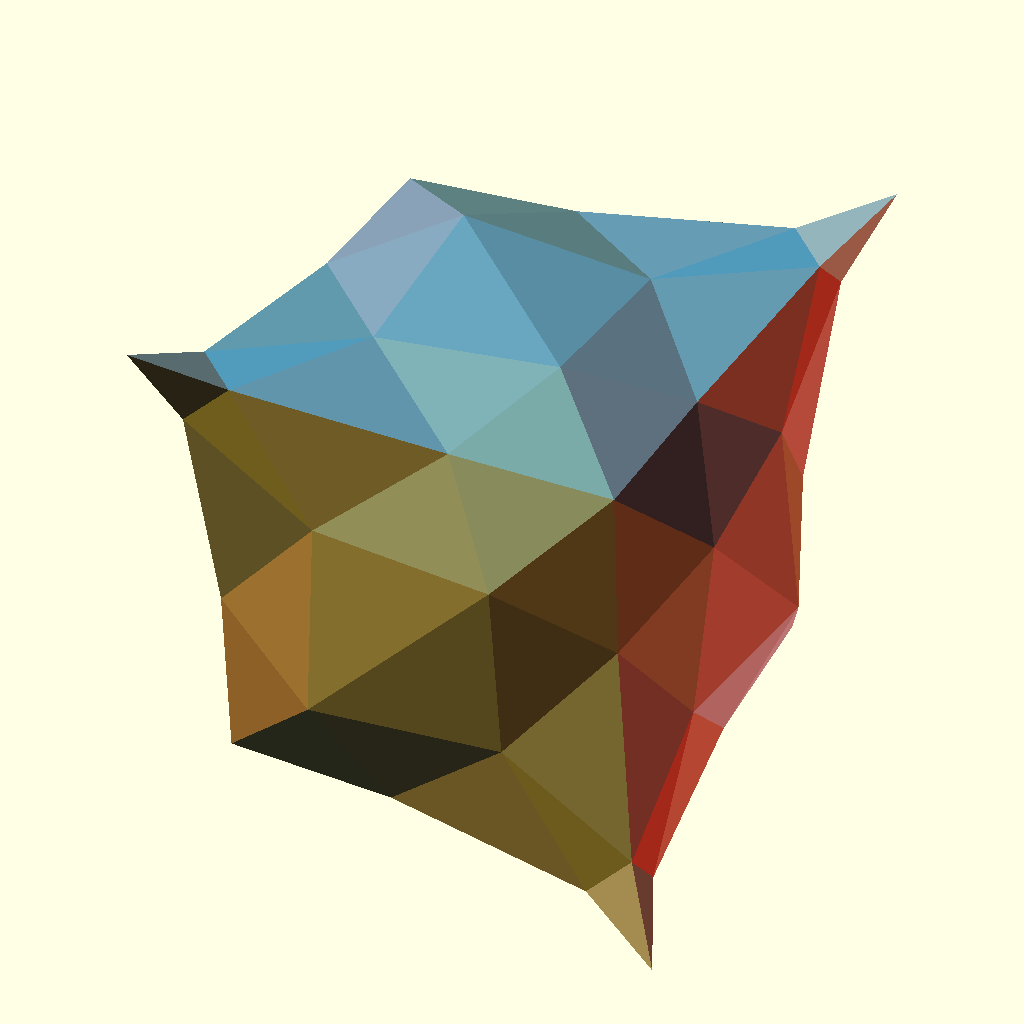
Cell 1: rendered with the file's own defaults.
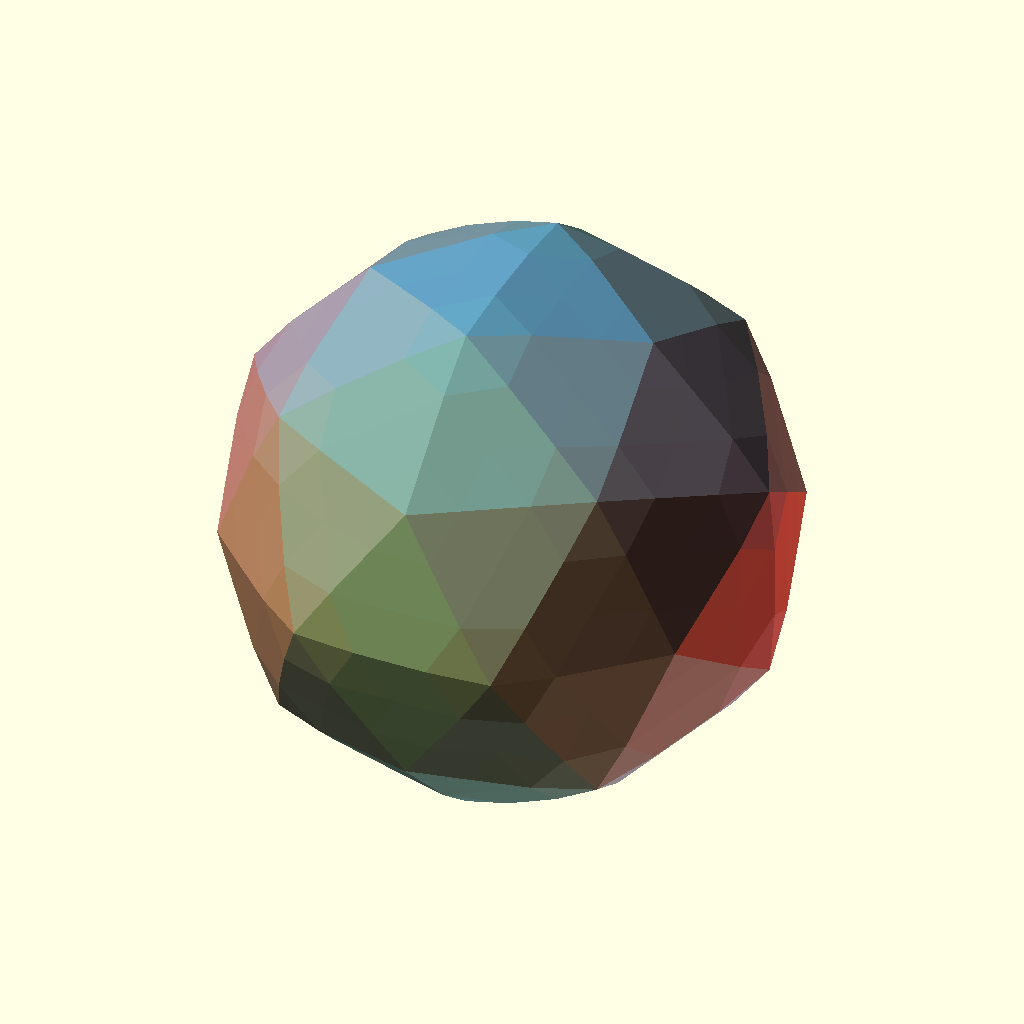
Cell 2 — Select set to "ico", the other parameters unchanged.
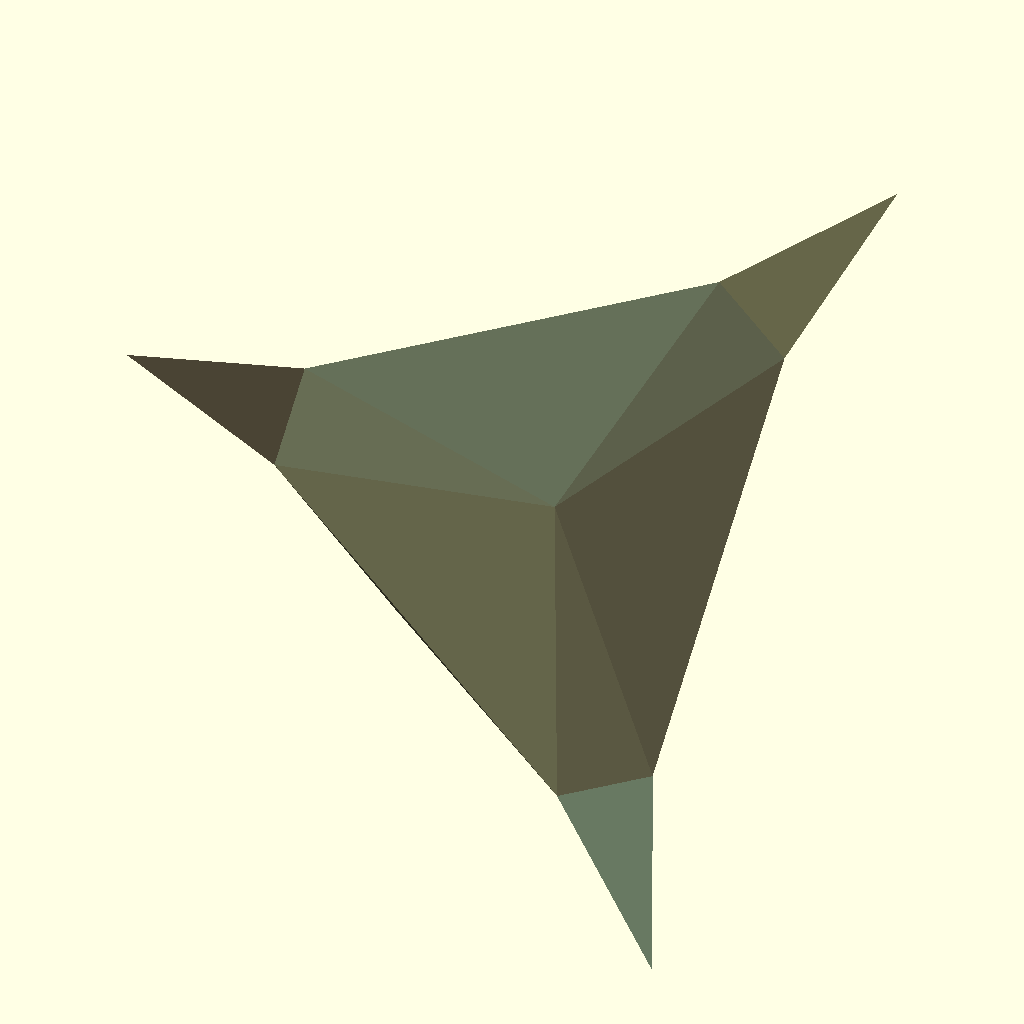
Cell 3: the same model with Sub1 = 0.
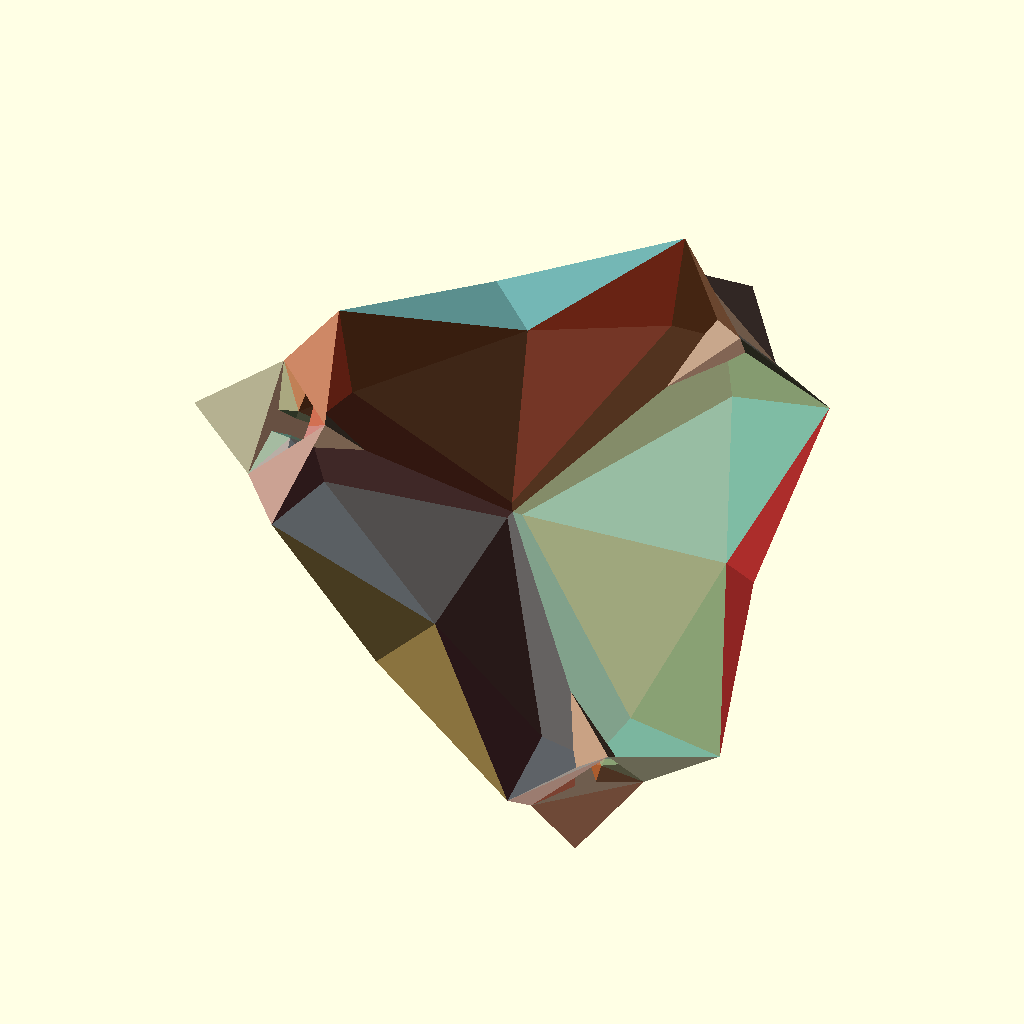
Cell 4: the same model with CurvatureBias = 2.
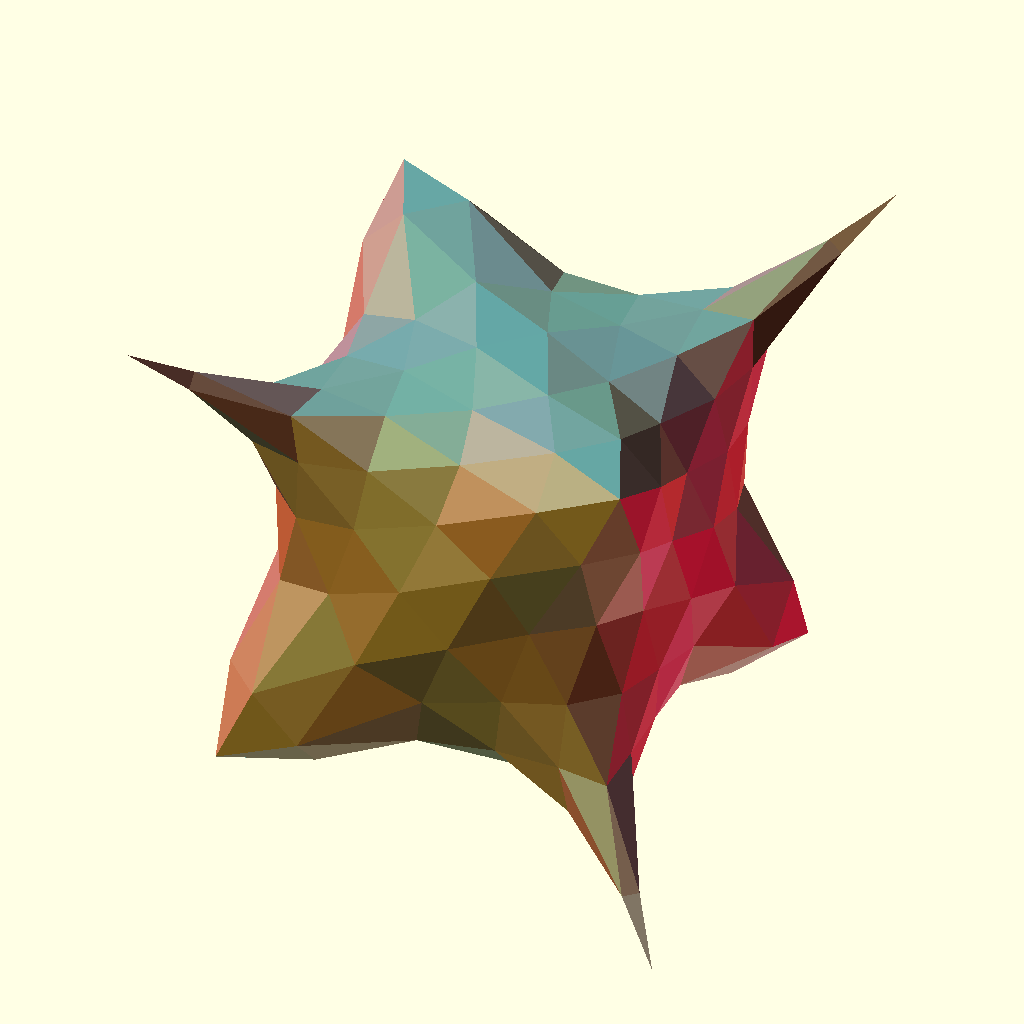
Cell 5: Sub2 = 2 (everything else at default).
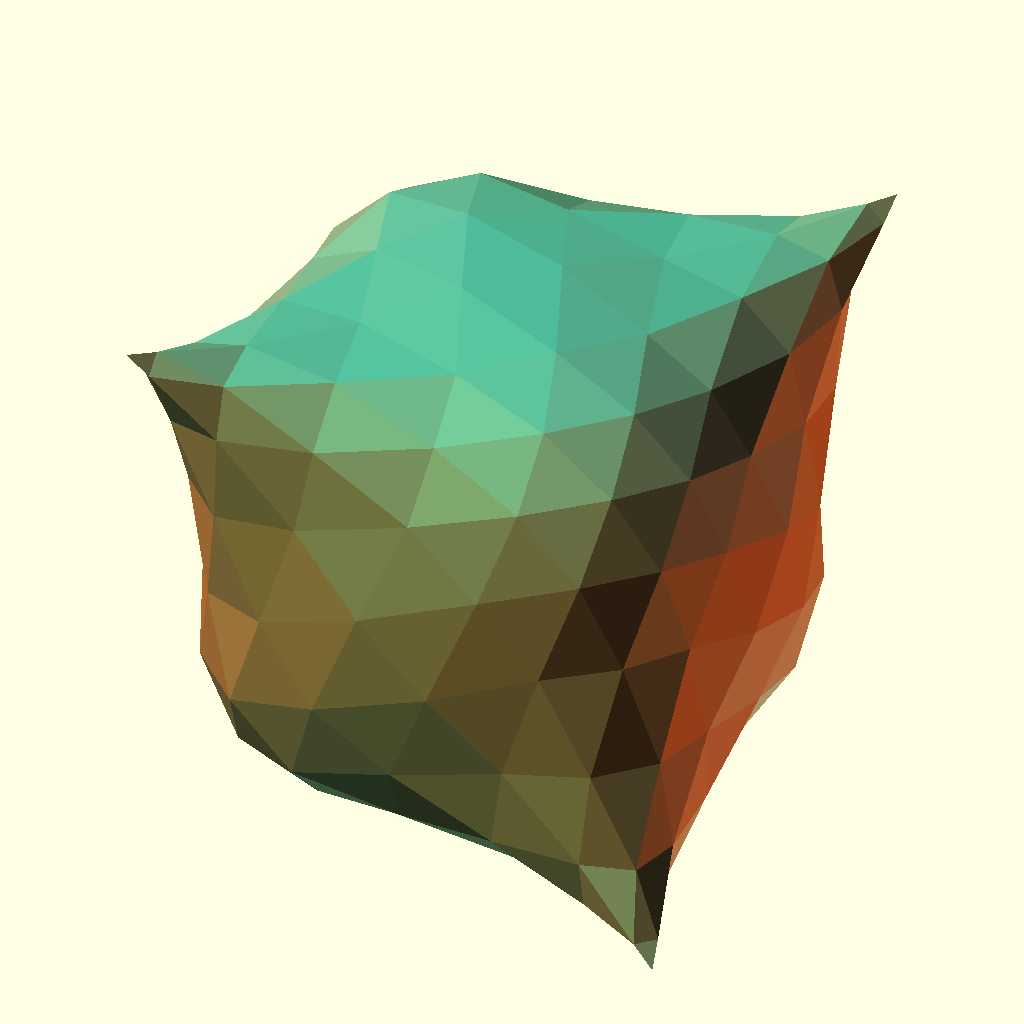
Cell 6: Sub3 = 2 (everything else at default).
The same orthographic view direction (rotation 55°, 0°, 25°; colour scheme Cornfield) for every cell, with the view re-fitted per cell, so scale and position can differ between cells.
Source of the model, inputs/thingiverse/files/thing-1694418/files/PolyhedronCCsubdivisionDemo.scad:
Select="tet";//[tet,ico,bunny]
Sub1=1;//[0,1]
CurvatureBias=-0.5;//[-1:0.1:2]
Sub2=1;//[0,1,2,3,4]
Sub3=1;//[0,1,2,3,4,5]
/* [Hidden] */
///////////////////////////////////////////////////////////////////////////////
//CC subdivision-ish in that regard this impl don't split edges
// subdivides any properly watertight manifold polyhedron : point-list and face-list
// [  [[10,10,10],[10,-10,-10],[-10,10,-10],[-10,-10,10]],    [[2,1,0],[3,2,0],[1,3,0],[2,3,1]]]
// usage cc([points,faces],iterations(0=off),curvebias)
///////////////////////////////////////////////////////////////////////////////
// Demo Code
S=Select=="ico"?ico():Select=="tet"?tet():bunny();
in=cc(cc(S,Sub1),Sub2,CurvatureBias); //one regular and the two passes with negative bias for pointyness

t=cc(in,Sub3); // more passes

trender(t);  // pretty render
//polyhedron(t[0],t[1]); // fast
// End Of Demo Code

///////////////////////////////////////////////////////////////////////////////
///////////////////////////////////////////////////////////////////////////////
///////////////////////////////////////////////////////////////////////////////
module trender(t){C0=(un(rndc())+[2,0,0]);C1=(un(rndc())+[2,2,0]);C2=(un(rndc())+[0,2,2]);for(i=[0:max(0,len(t[1])-1)]){ n=un(p2n(t[0][t[1][i][0]],t[0][t[1][i][1]],t[0][t[1][i][2]]));color(un((C0*abs(n[0])+C1*abs(n[1])+C2*abs(n[2])+[1,1,1]*abs(n[2]))/4))polyhedron(t[0],[t[1][i]]);}}
///////////////////////////////////////////////////////////////////////////////
///////////////////////////////////////////////////////////////////////////////
///////////////////////////////////////////////////////////////////////////////
function cc(V,n=1,curve=0.61803398875)=n<=0?V:n==1?let(w=V)let(ed=cccheck(ccQS (ccQS (ccQS (ccQS (ccde(w[1],len(w[0])-1),2),1),0),1)))let(nf=ccnf(ed))ccflip([ccnv(w,nf,curve),nf]):let(w=cc(V,n-1,curve))let(ed=cccheck(ccQS (ccQS (ccQS (ccQS (ccde(w[1],len(w[0])-1),2),1),0),1)))let(nf=ccnf(ed))ccflip([ccnv(w,nf,curve),nf]);
function ccnv(v,nf,curve)=let(nv=[for(i=[0:len(v[1])-1])(v[0][v[1][i][0]]+v[0][v[1][i][1]]+v[0][v[1][i][2]])/3])let(sfv=[for(i=[0:len(v[0])-1])avrg(ccfind(i,v[1],nv))])concat(lerp(v[0],sfv,curve),nv);
function ccnf(hf)=[for(i=[0:1:len(hf)-1])(i%2)==0?[hf[i][4],hf[(i+1)%len(hf)][2],hf[i][2]]:[hf[i][4],hf[(i-1)%len(hf)][2],hf[i][2]]];
function ccde(faces,points)=let(l=len(faces)-1) [for(i=[0:l])  let(f=faces[i])   for(j=[0:len(f)-1])     let(p=f[j],q=f[(j+1)%len(f)])       [min(p,q),max(p,q),i+points+1,p,q] //noduplicates 
];
function cccheck(ed)=concat([for(i=[0:len(ed)-1])if((ed[i][0]==ed[i-1][0]&&ed[i][1]==ed[i-1][1])||(ed[i][0]==ed[i+1][0]&&ed[i][1]==ed[i+1][1]))ed[i]]);
function ccfind(lookfor,faces,nv)=   [for(i=[0:len(faces)-1])if(faces[i][0]==lookfor||faces[i][1]==lookfor||faces[i][2]==lookfor)nv[i]];
function ccQS (arr,o)=!(len(arr)>0)?[]:let(  pivot =arr[floor(len(arr)/2)],  lesser =[for(y=arr)if(y[o] <pivot[o])y],  equal =[for(y=arr)if(y[o]==pivot[o])y],  greater=[for(y=arr)if(y[o] >pivot[o])y])concat(  ccQS (lesser,o),equal,ccQS (greater,o));
function wave(w,a=1,b=1)=[[for(i=[0:len(w[0])-1])let(x=w[0][i][0],y=w[0][i][1],z=w[0][i][2])w[0][i]+[sin((y+z)*b)*a,sin((z+x)*b)*a,sin((x+y)*b)*a]],w[1]];
function ccweld(v)=let(data=v[0])[v[0],[for(i=[0:len(v[1])-1])let(index1=v[1][i][0],index2=v[1][i][1],index3=v[1][i][2])concat(search(data[index1][0],data),search(data[index2][0],data),search(data[index3][0],data,1))]];
function ccflip(w)=[w[0],[for(i=[0:len(w[1])-1])[w[1][i][0],w[1][i][2],w[1][i][1]]]];
///////////////////////////commonfunction s/////////////////////////////
function un(v)=v/max(len3(v),0.000001)*1;
function p2n(pa,pb,pc)=
let(u=pa-pb,v=pa-pc)un([u[1]*v[2]-u[2]*v[1],u[2]*v[0]-u[0]*v[2],u[0]*v[1]-u[1]*v[0]]);
function avrg(v)=sumv(v,max(0,len(v)-1))/len(v);
function lerp(start,end,bias)=(end*bias+start*(1-bias));
function len3(v)=len(v)==2?sqrt(pow(v[0],2)+pow(v[1],2)):sqrt(pow(v[0],2)+pow(v[1],2)+pow(v[2],2));
function sumv(v,i,s=0)=(i==s?v[i]:v[i]+sumv(v,i-1,s));
function rnd(a=0,b=1)=(rands(min(a,b),max(a,b),1)[0]);
function rndc()=[rands(0,1,1)[0],rands(0,1,1)[0],rands(0,1,1)[0]];
function v3rnd(c=1)=[rands(-1,1,1)[0]*c,rands(-1,1,1)[0]*c,rands(-1,1,1)[0]]*c;
function roundlist(v,r=1)=len(v)==undef?v-(v%r):len(v)==0?[]:[for(i=[0:len(v)-1])roundlist(v[i],r)];
function limlist(v,r=1)= [for(i=[0:len(v)-1])[v[i][0],v[i][1],v[i][2]]];

//////////////////////Make geometry function///////////////////
function ico(a=10)=
let(r=a*1.61803)[[[0,-r,a],[0,r,a],[0,r,-a],[0,-r,-a],[a,0,r],[-a,0,r],[-a,0,-r],[a,0,-r],[r,a,0],[-r,a,0],[-r,-a,0],[r,-a,0]],[[0,5,4],[0,4,11],[11,4,8],[11,8,7],[4,5,1],[4,1,8],[8,1,2],[8,2,7],[1,5,9],[1,9,2],[2,9,6],[2,6,7],[9,5,10],[9,10,6],[6,10,3],[6,3,7],[10,5,0],[10,0,3],[3,0,11],[3,11,7]]];
function tet()= [  [[10,10,10],[10,-10,-10],[-10,10,-10],[-10,-10,10]],
[[2,1,0],[3,2,0],[1,3,0],[2,3,1]]];
function bunny()=[[[33.718,-8.247,33.616],[-30.065,-22.111,41.454],[1.142,14.457,35.998],[20.205,-17.34,49.075],[36.378,-2.827,7.022],[-11.251,13.5,5.136],[29.105,-18.728,7.239],[-9.845,8.083,9.951],[-36.86,-24.079,60.289],[-28.976,-3.302,3.436],[-11.413,-13.526,50.148],[28.736,-0.816,42.915],[-32.116,4.195,42.182],[29.812,-7.088,2.935],[-37.993,-15.409,34.838],[-28.78,-18.857,66.373],[-29.289,21.548,77.615],[-28.191,23.665,69.162],[-36.226,-11.242,66.87],[31.967,2.895,30.506],[-25.318,1.605,64.068],[-41.72,-13.563,47.396],[3.505,-27.667,8.246],[18.251,9.502,40.482],[-40.705,-8.309,57.649],[-34.759,-14.864,24.435],[41.326,-8.903,12.497],[7.937,-25.727,1.639],[0.142,18.861,18.906],[37.372,0.543,12.665],[11.469,-25.566,39.178],[-11.3,-25.322,6.98],[16.983,0.961,50.904],[25.417,10.084,22.882],[12.196,16.124,13.812],[-38.798,-23.136,44.566],[-6.906,16.568,23.283],[-11.406,5.707,70.997],[27.876,3.576,10.072],[-29.124,6.104,23.795],[30.252,-19.533,18.403],[-24.95,-3.186,68.402],[-21.5,4.288,1.733],[-20.217,0.035,59.846],[-16.111,-1.157,53.825],[9.791,18.388,28.806],[-20.449,-9.927,10.118],[-5.697,-29.44,3.937],[-14.075,-24.543,1.192],[-38.314,-4.065,30.749],[-17.348,-6.564,61.51],[39.723,-14.873,17.026],[-24.142,-11.883,1.318],[4.044,-18.973,49.654],[-25.128,-21.576,4.037],[28.884,-15.239,42.197],[-7.042,-23.574,16.146],[-22.782,1.057,13.904],[-30.957,-28.833,46.933],[-13.723,10.348,24.112],[-6.4,7,79.935],[0.38,8.58,73.547],[-2.751,-29.774,24.603],[32.871,-16.125,29.207],[-3.623,17.983,31.576],[17.513,4.686,2.883],[-30.017,-27.275,56.561],[13.323,-29.14,13.068],[-20.244,-21.378,18.476],[-20.735,-20.229,49.671],[34.577,-0.469,19.663],[-32.728,2.082,59.206],[1.448,8.004,45.899],[-21.1,-24.65,32.38],[-3.299,14.822,3.265],[37.681,-9.851,21.953],[10.732,-31.947,27.781],[-25.458,13.814,68.264],[14.963,11.754,4.948],[-21.548,-8.801,67.863],[2.005,-5.173,1.969],[-23.472,3.741,51.505],[21.968,-9.013,50.599],[-9.451,7.934,17.546],[41.184,-5.284,20.179],[-39.539,-2.907,46.751],[-39.019,-9.922,42.553],[-16.487,10.221,37.797],[-9.537,-0.368,72.53],[-13.553,-22.428,41.139],[-5.875,-25.824,33.532],[10.433,-17.548,2.653],[-40.968,-17.45,57.613],[-32.842,15.053,71.785],[-4.31,-4.034,51.575],[10.947,-7.696,54.207],[1.296,-30.04,33.917],[-33.833,1.324,66.787],[-27.494,-6.782,16.239],[-21.944,-17.558,61.153],[-38.475,-27.624,50.311],[24.879,-24.385,33.536],[-21.259,-16.919,7.059]],[[80,91,48],[27,48,91],[68,98,46],[48,52,80],[98,25,49],[54,52,48],[42,74,80],[52,42,80],[42,5,74],[6,13,26],[25,98,68],[9,42,52],[46,102,68],[58,35,1],[1,35,21],[80,74,65],[100,35,58],[80,65,13],[91,80,13],[27,91,6],[6,91,13],[47,48,27],[51,75,40],[87,59,39],[5,7,74],[2,72,23],[28,74,7],[54,102,52],[64,28,36],[60,61,37],[39,57,98],[64,45,28],[34,74,28],[31,48,47],[102,54,31],[7,42,57],[59,57,39],[12,81,87],[37,43,41],[2,45,64],[74,34,78],[41,43,20],[59,7,57],[28,45,34],[87,39,12],[45,33,34],[37,41,60],[12,71,81],[34,33,78],[72,2,87],[38,29,65],[65,29,4],[49,12,39],[50,79,99],[94,72,44],[23,11,19],[27,6,67],[72,81,44],[44,81,43],[87,81,72],[70,75,84],[43,81,20],[45,2,23],[29,70,84],[19,33,23],[33,45,23],[32,72,94],[83,7,59],[98,57,46],[57,9,46],[71,85,24],[97,71,24],[97,93,71],[85,12,49],[49,39,98],[9,57,42],[32,94,95],[23,72,32],[71,93,17],[18,24,92],[5,42,7],[86,1,21],[83,59,36],[83,36,7],[36,28,7],[64,36,59],[23,32,11],[93,16,17],[12,85,71],[18,8,15],[92,35,100],[87,2,59],[22,62,56],[9,52,46],[8,92,100],[90,62,96],[14,1,86],[93,97,16],[14,25,73],[25,68,73],[1,14,73],[16,77,17],[30,90,96],[2,64,59],[8,100,66],[77,71,17],[32,82,11],[41,79,60],[15,79,41],[3,55,82],[82,55,11],[10,94,44],[44,50,10],[20,77,16],[79,88,60],[20,71,77],[99,69,10],[21,92,24],[50,99,10],[16,41,20],[8,18,92],[97,41,16],[22,27,67],[51,84,75],[15,66,99],[97,18,41],[55,0,11],[4,26,13],[55,63,0],[70,38,33],[102,46,52],[14,49,25],[75,0,63],[74,78,65],[19,70,33],[38,65,78],[33,38,78],[86,85,49],[97,24,18],[65,4,13],[86,49,14],[70,29,38],[50,61,88],[6,26,51],[37,61,43],[30,76,101],[40,101,67],[101,76,67],[30,101,3],[101,40,63],[55,3,101],[40,75,63],[22,47,27],[67,6,40],[60,88,61],[43,50,44],[19,11,0],[63,55,101],[26,4,29],[84,26,29],[31,54,48],[69,99,66],[58,1,69],[69,66,58],[76,62,67],[3,53,30],[67,62,22],[43,61,50],[30,96,76],[96,62,76],[22,31,47],[53,89,30],[89,90,30],[95,3,82],[56,31,22],[95,53,3],[10,89,53],[90,56,62],[90,73,56],[40,6,51],[89,73,90],[21,85,86],[56,68,31],[0,75,70],[73,68,56],[69,89,10],[68,102,31],[84,51,26],[15,41,18],[89,69,1],[1,73,89],[92,21,35],[82,32,95],[24,85,21],[0,70,19],[71,20,81],[8,66,15],[79,50,88],[66,100,58],[94,53,95],[15,99,79],[10,53,94]]];
Customizer parameters (derived from the source; name, type, default, range or options):
Select: string, default "tet", options "tet", "ico", "bunny"
Sub1: number, default 1, options 0, 1
CurvatureBias: number, default -0.5, range -1 to 2, step 0.1
Sub2: number, default 1, options 0, 1, 2, 3, 4
Sub3: number, default 1, options 0, 1, 2, 3, 4, 5
